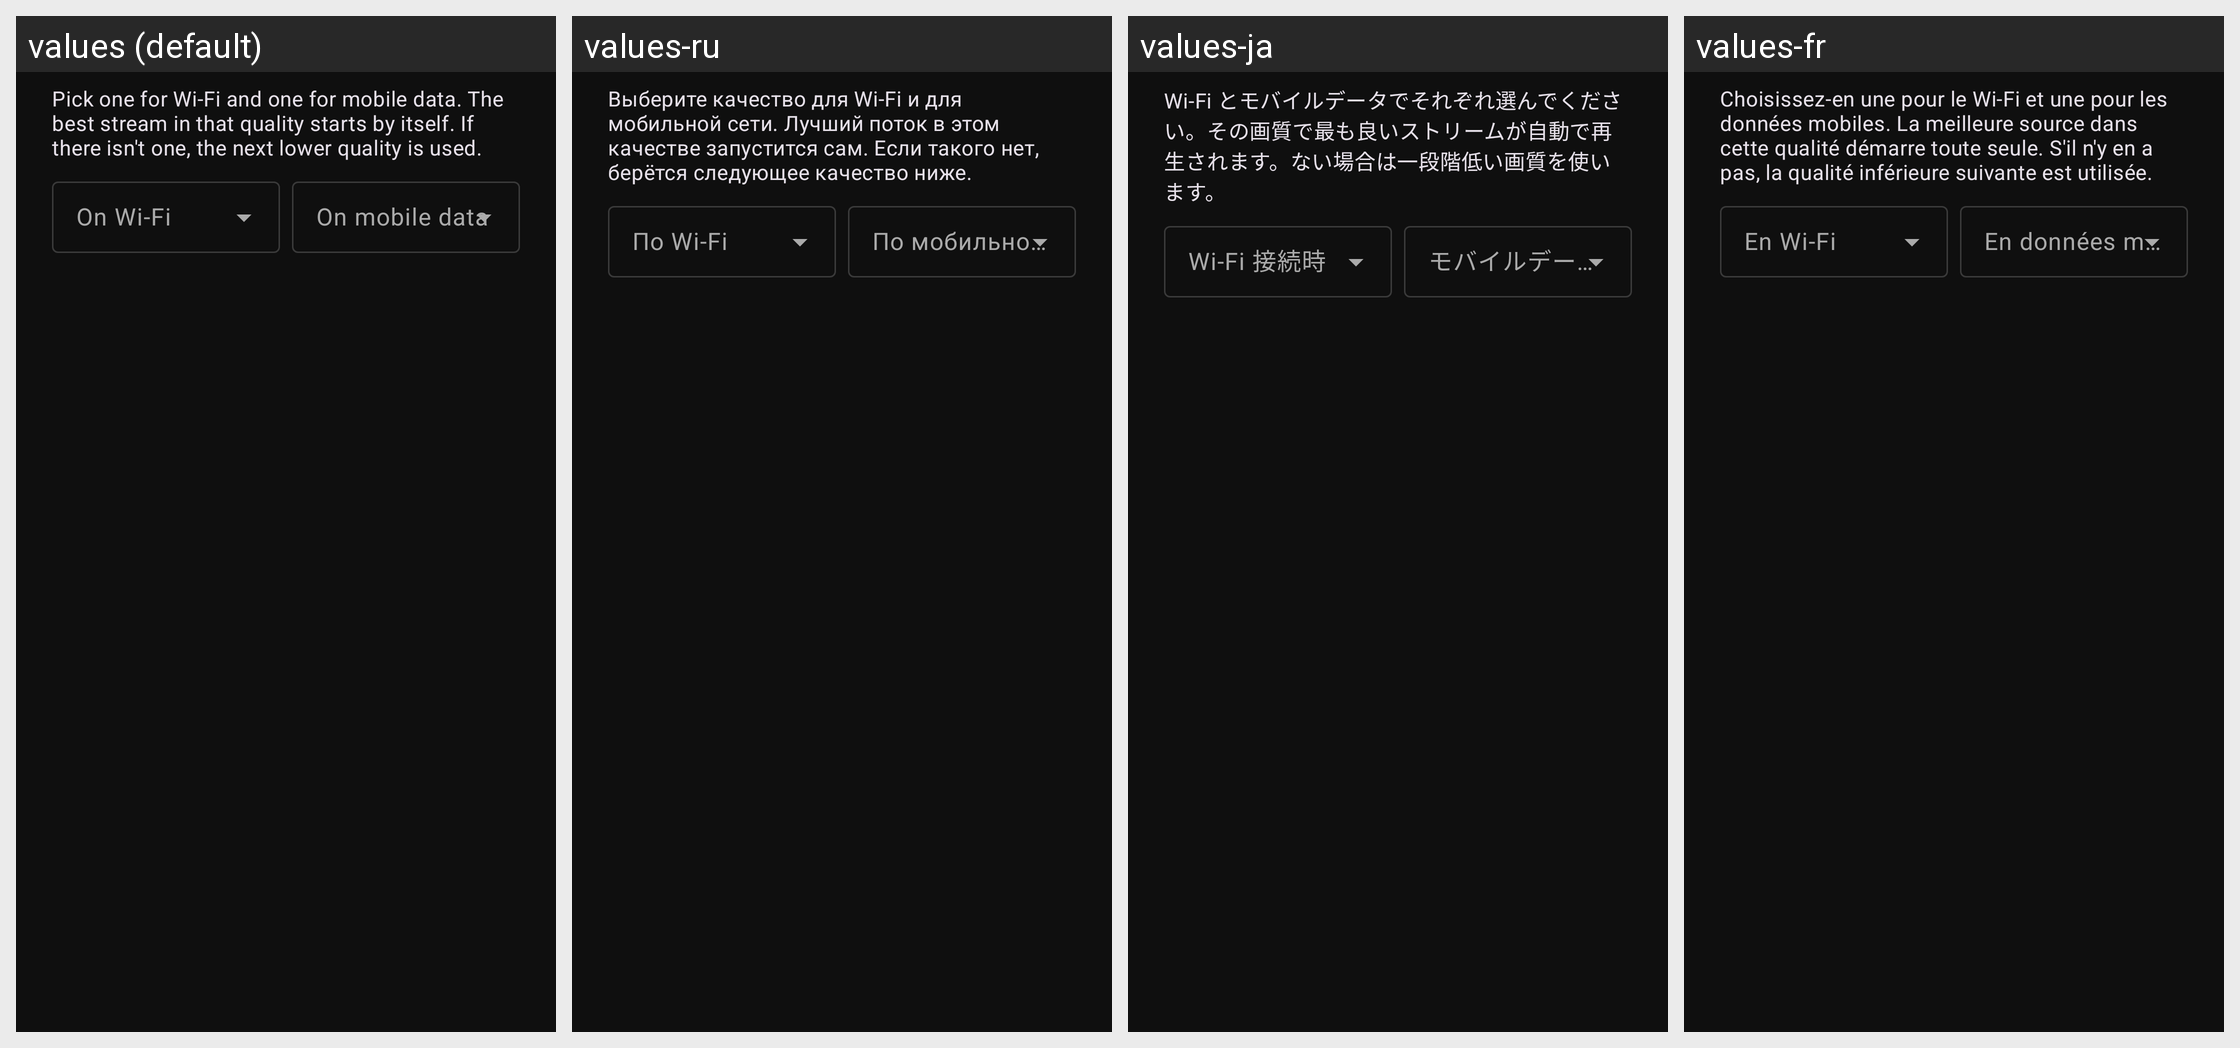

Locale-by-locale string values for the Android screen shown in this grid:
Android screen res/layout/dialog_quality.xml rendered under 4 locales, left to right: values (default), values-ru, values-ja, values-fr. Device: Nexus 5 (rendered at 1080×1920; each locale shown at half size, 540×960, under a caption strip naming it); theme Theme.Niixfliix.
Other locales in the repository, not shown: values-es, values-ko, values-tr, values-zh, values-zh-rTW.
Strings drawn on this screen, with the default value and each locale's value (text and hints the layout hard-codes, and strings that could not be matched under every locale, appear in the picture but are not listed):

quality_hint
  values: Pick one for Wi-Fi and one for mobile data. The best stream in that quality starts by itself. If there isn't one, the next lower quality is used.
  values-ru: Выберите качество для Wi-Fi и для мобильной сети. Лучший поток в этом качестве запустится сам. Если такого нет, берётся следующее качество ниже.
  values-ja: Wi-Fi とモバイルデータでそれぞれ選んでください。その画質で最も良いストリームが自動で再生されます。ない場合は一段階低い画質を使います。
  values-fr: Choisissez-en une pour le Wi-Fi et une pour les données mobiles. La meilleure source dans cette qualité démarre toute seule. S'il n'y en a pas, la qualité inférieure suivante est utilisée.

setup_quality_wifi
  values: On Wi-Fi
  values-ru: По Wi-Fi
  values-ja: Wi-Fi 接続時
  values-fr: En Wi-Fi

setup_quality_mobile
  values: On mobile data
  values-ru: По мобильной сети
  values-ja: モバイルデータ通信時
  values-fr: En données mobiles
